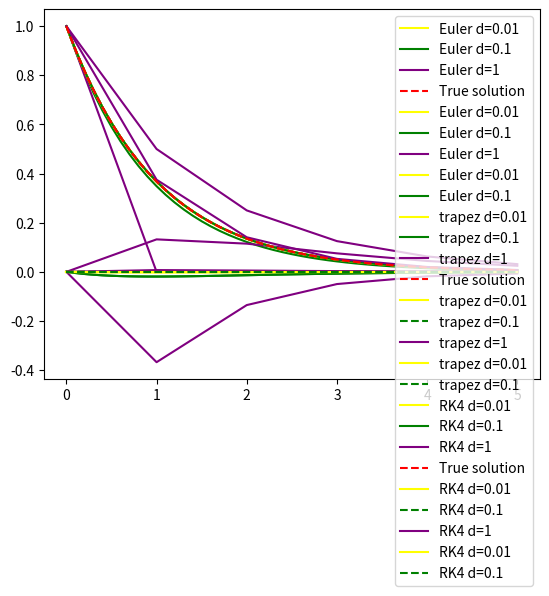

Here is the Python script that generated this plot:
#%% md
# # Imports
#%%
import numpy as np
import matplotlib.pyplot as plt

#%% md
# # Równanie Różniczkowe zwyczajne (RZZ) - rozwiązanie numeryczne
# $$
# \frac{dy}{dt} = \lambda y(t) \space \text{
# dla } y_0 = 1, \lambda = -1
# $$
# 
#%% md
# # Metoda jawna eulera
# Metoda:
# $$
# y_{n-1} = y_n + \Delta t \times \lambda y(t_n)
# $$
# 
# Daje przepis:
# $$
# y_{n+1} = y_n + \Delta t*\lambda*y_n
# $$
# 
# Rozwiązanie dla $t = [0,5]$ z $\Delta = 0.01, 0.1, 1$
#%%
def euler_1(t:np.ndarray,delta:float, l:float = -1.0, y0:float = 1) -> np.ndarray:
    y_hat = np.zeros_like(t)
    y_hat[0] = y0

    for idx in range(1,len(t)):
        y_hat[idx] = y_hat[idx - 1] + delta*l*y_hat[idx - 1]

    return y_hat

#%% md
# ## Rozwiązanie analityczne
# $$
# y(t) = e^{\lambda t}
# $$
#%%
def true_solution(t:np.ndarray, l:float = -1.0) -> np.ndarray:
    y_hat = np.exp(l*t)

    return y_hat
#%% md
# ## Obliczenia
# 
#%%
t_001 = np.arange(5.01, step=0.01)
t_01  = np.arange(5.1, step=0.1)
t_1   = np.arange(6.0, step=1.0)


y = true_solution(t_001)
y_e_001 = euler_1(t = t_001, delta=0.01)
y_e_01 = euler_1(t = t_01, delta=0.1)
y_e_1 = euler_1(t = t_1, delta=1)


plt.plot(t_001, y_e_001, color='yellow', label='Euler d=0.01')
plt.plot(t_01, y_e_01, color='green', label='Euler d=0.1')
plt.plot(t_1, y_e_1, color='purple', label='Euler d=1')
plt.plot(t_001, y, color='red', label='True solution' ,linestyle='--')
plt.legend()

plt.show()


#%% md
# # Bład Globalny
#%%
err_1 = y_e_1 - true_solution(t = t_1)
err_01 = y_e_01 - true_solution(t=t_01)
err_001 = y_e_001 - true_solution(t=t_001)


plt.plot(t_001, err_001, color='yellow', label='Euler d=0.01')
plt.plot(t_01, err_01, color='green', label='Euler d=0.1')
plt.plot(t_1, err_1, color='purple', label='Euler d=1')
plt.legend()
plt.show()


#%%
plt.plot(t_001, err_001, color='yellow', label='Euler d=0.01')
plt.plot(t_01, err_01, color='green', label='Euler d=0.1')
plt.legend()

plt.show()
#%% md
# # Metoda Trapezów
# $k_1 = \lambda y_n$
# $k_2 = \lambda (y_n + \Delta t k_1)$
# $$
# y_{n+1} = y_n + \frac{\Delta t}{2}(k_1 + k_2)
# $$
#%%
def trapez(t:np.ndarray,delta:float, l:float = -1.0, y0:float = 1.0) -> np.ndarray:
    y_hat = np.zeros_like(t)
    y_hat[0] = y0

    for idx in range(1,len(t)):
        k1 = l*y_hat[idx-1]
        k2 = l*(y_hat[idx-1] + delta*k1)

        y_hat[idx] = float(y_hat[idx-1]) + float((delta/2.0)*(k1+k2))
    return y_hat

#%% md
# ## Obliczenia
#%%
y_trap_001 = trapez(t_001, delta=0.01)
y_trap_01  = trapez(t_01, delta=0.1)
y_trap_1 = trapez(t_1, delta=1)

plt.plot(t_001, y_trap_001, color='yellow', label='trapez d=0.01')
plt.plot(t_01, y_trap_01, color='green', label='trapez d=0.1')
plt.plot(t_1, y_trap_1, color='purple', label='trapez d=1')
plt.plot(t_001, y, color='red', label='True solution' ,linestyle='--')

plt.legend()
plt.show()

#%% md
# ## Błąd globalny
#%%
err_1 = y_trap_1 - true_solution(t = t_1)
err_01 = y_trap_01- true_solution(t=t_01)
err_001 = y_trap_001 - true_solution(t=t_001)

plt.plot(t_001, err_001, color='yellow', label='trapez d=0.01')
plt.plot(t_01, err_01, color='green', label='trapez d=0.1', linestyle='--')
plt.plot(t_1, err_1, color='purple', label='trapez d=1')
plt.legend()
plt.show()
#%%
plt.plot(t_001, err_001, color='yellow', label='trapez d=0.01')
plt.plot(t_01, err_01, color='green', label='trapez d=0.1', linestyle='--')
plt.legend()
plt.show()
#%% md
# # Metoda RK4
#%%
def rk4(t:np.ndarray,delta:float, l:float = -1.0, y0:float = 1) -> np.ndarray:
    y_hat = np.zeros_like(t)
    y_hat[0] = y0

    for idx in range(1,len(t)):
        k1 = l*y_hat[idx-1]
        k2 = l*(y_hat[idx-1] + (delta/2)*k1)
        k3 = l*(y_hat[idx-1] + (delta/2)*k2)
        k4 = l*(y_hat[idx-1] + delta*k3)

        y_hat[idx] = y_hat[idx-1] + (delta/6)*(k1 + 2*k2 + 2*k3 + k4)

    return y_hat

#%% md
# ## Obliczenia
#%%
y_rk4_001 = rk4(t_001, delta=0.01)
y_rk4_01 = rk4(t_01, delta=0.1)
y_rk4_1 = rk4(t_1, delta=1)


plt.plot(t_001, y_rk4_001, color='yellow', label='RK4 d=0.01')
plt.plot(t_01, y_rk4_01, color='green', label='RK4 d=0.1')
plt.plot(t_1, y_rk4_1, color='purple', label='RK4 d=1')
plt.plot(t_001, y, color='red', label='True solution' ,linestyle='--')
plt.legend()

plt.show()
#%% md
# ## Błąd globalny
#%%
err_1 = y_rk4_1 - true_solution(t = t_1)
err_01 = y_rk4_01- true_solution(t=t_01)
err_001 = y_rk4_001 - true_solution(t=t_001)

plt.plot(t_001, err_001, color='yellow', label='RK4 d=0.01')
plt.plot(t_01, err_01, color='green', label='RK4 d=0.1', linestyle='--')
plt.plot(t_1, err_1, color='purple', label='RK4 d=1')
plt.legend()

plt.show()
#%%
plt.plot(t_001, err_001, color='yellow', label='RK4 d=0.01')
plt.plot(t_01, err_01, color='green', label='RK4 d=0.1', linestyle='--')
plt.legend()

plt.show()